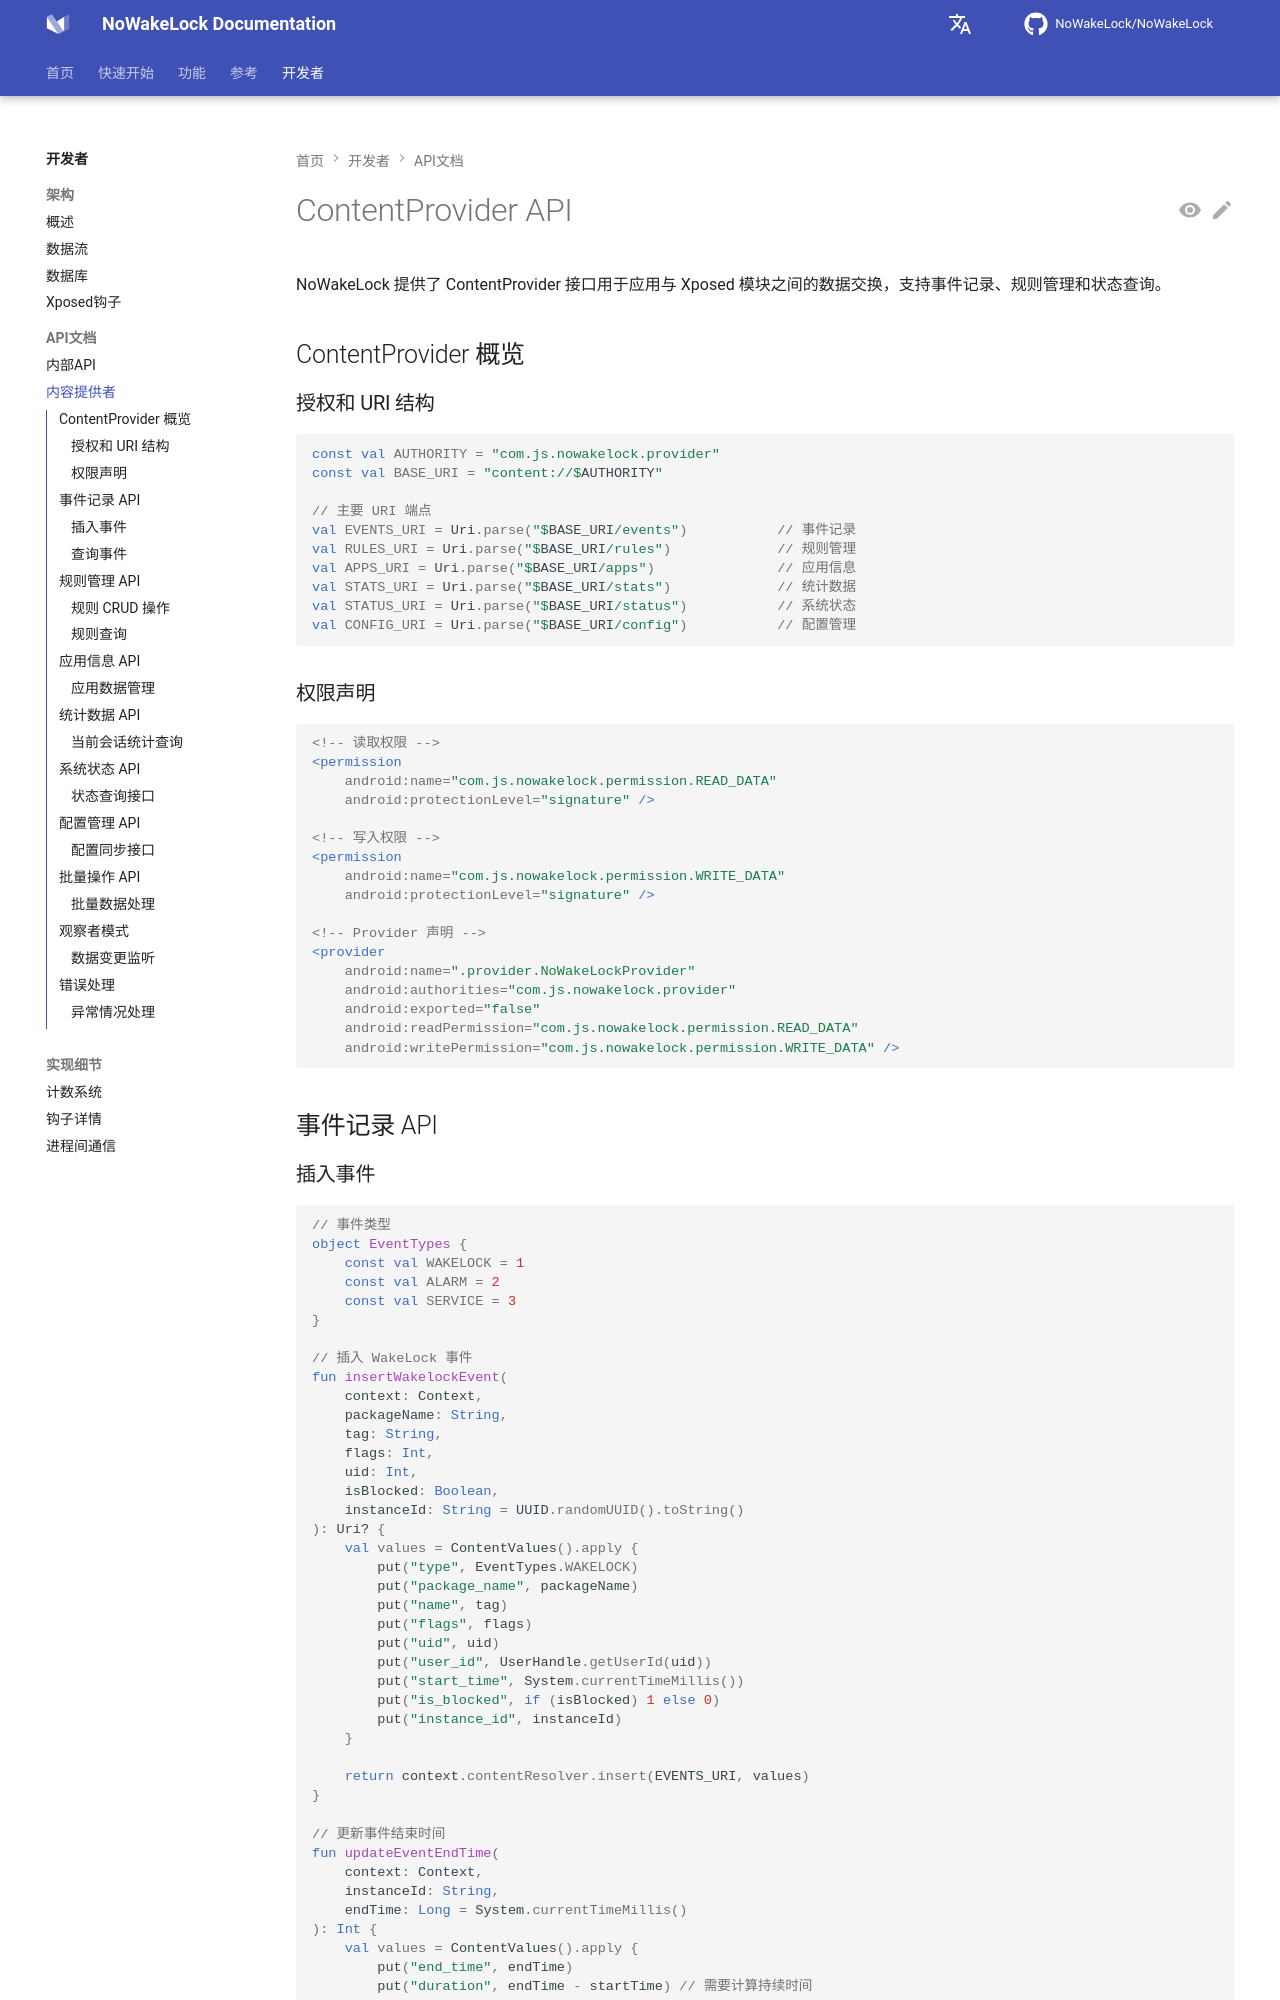

repository: NoWakeLock/NoWakeLock · page: zh/developers/api/content-provider/index.html · generator: mkdocs

# ContentProvider API

NoWakeLock 提供了 ContentProvider 接口用于应用与 Xposed 模块之间的数据交换，支持事件记录、规则管理和状态查询。

## ContentProvider 概览

### 授权和 URI 结构
```kotlin
const val AUTHORITY = "com.js.nowakelock.provider"
const val BASE_URI = "content://$AUTHORITY"

// 主要 URI 端点
val EVENTS_URI = Uri.parse("$BASE_URI/events")           // 事件记录
val RULES_URI = Uri.parse("$BASE_URI/rules")             // 规则管理
val APPS_URI = Uri.parse("$BASE_URI/apps")               // 应用信息
val STATS_URI = Uri.parse("$BASE_URI/stats")             // 统计数据
val STATUS_URI = Uri.parse("$BASE_URI/status")           // 系统状态
val CONFIG_URI = Uri.parse("$BASE_URI/config")           // 配置管理
```

### 权限声明
```xml
<!-- 读取权限 -->
<permission
    android:name="com.js.nowakelock.permission.READ_DATA"
    android:protectionLevel="signature" />

<!-- 写入权限 -->
<permission
    android:name="com.js.nowakelock.permission.WRITE_DATA"
    android:protectionLevel="signature" />

<!-- Provider 声明 -->
<provider
    android:name=".provider.NoWakeLockProvider"
    android:authorities="com.js.nowakelock.provider"
    android:exported="false"
    android:readPermission="com.js.nowakelock.permission.READ_DATA"
    android:writePermission="com.js.nowakelock.permission.WRITE_DATA" />
```

## 事件记录 API
